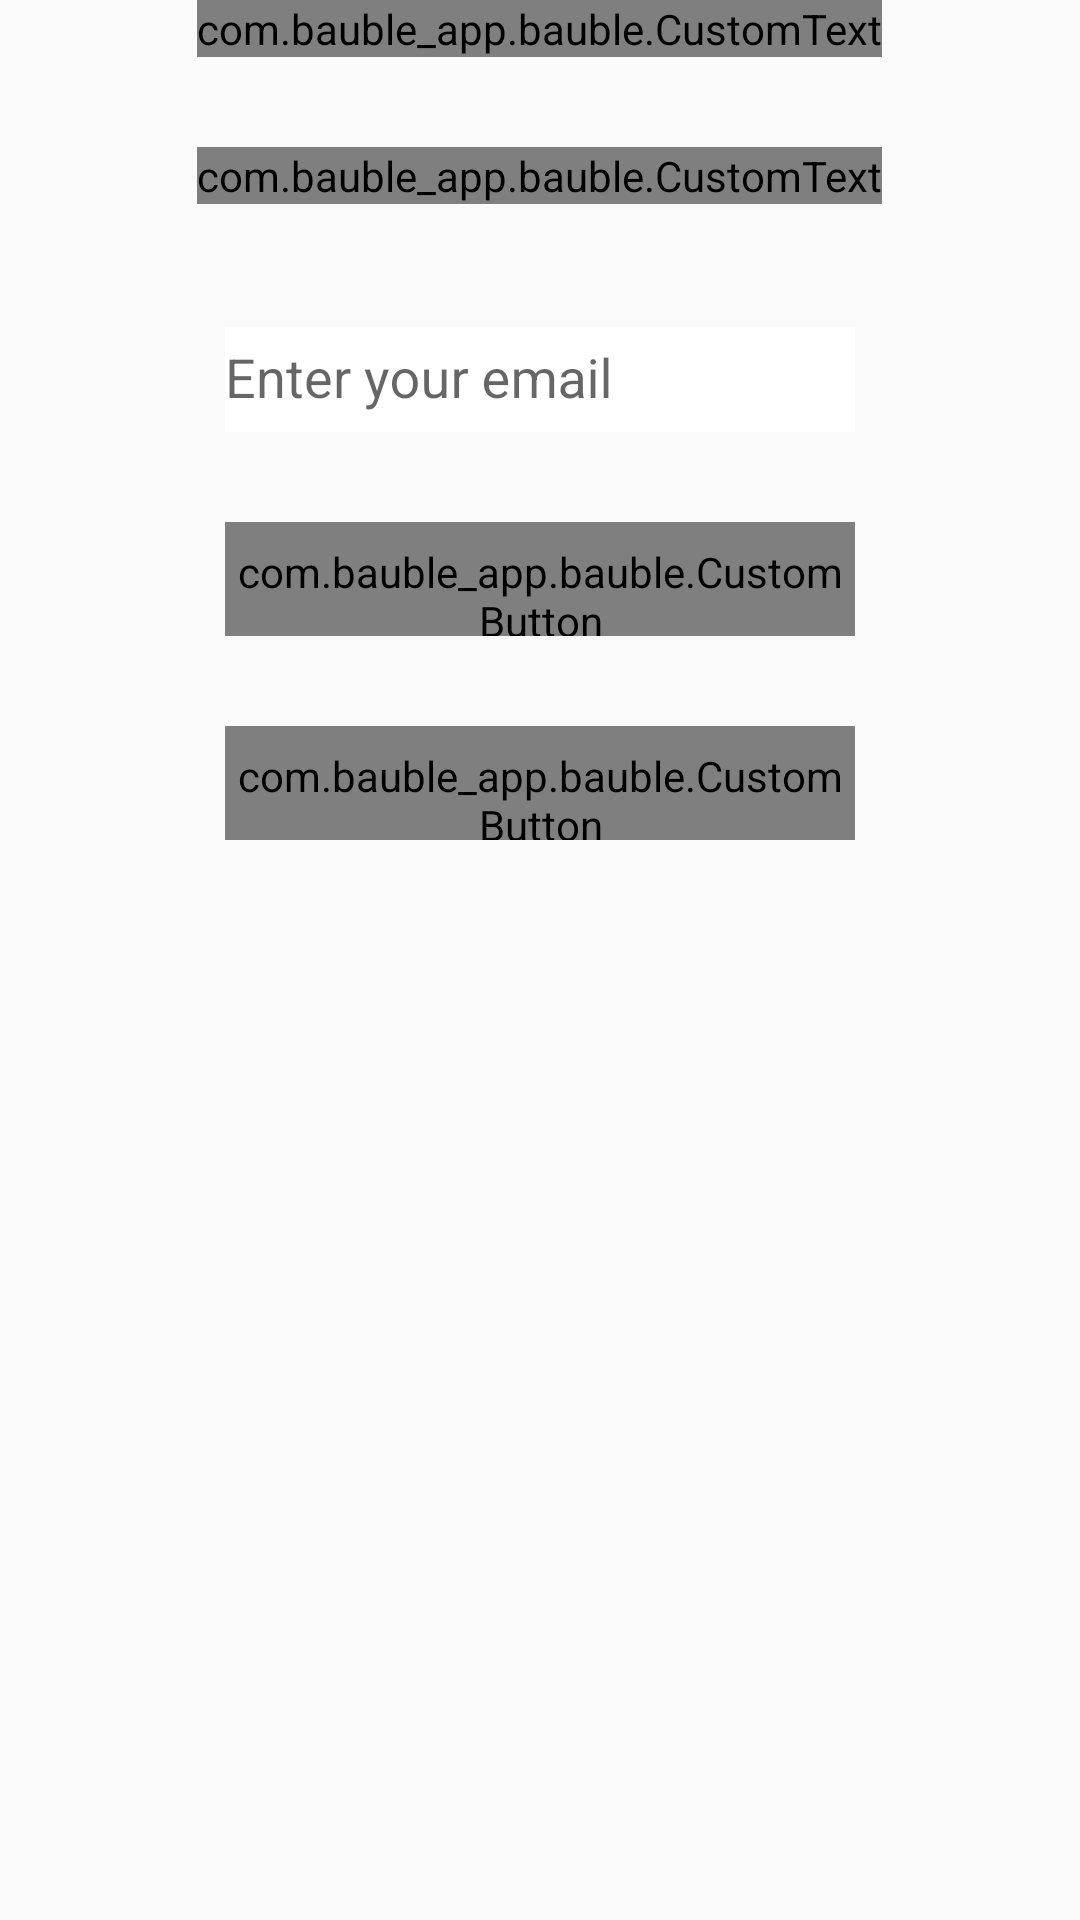

Reconstruct the res/layout file that produces this screen, plus the resources it refers to.
<!-- AndroidManifest.xml: application theme Theme.AppCompat.Light.NoActionBar -->
<!-- res/layout/fragment_forgot.xml -->
<RelativeLayout
    android:layout_gravity="center"
    xmlns:android="http://schemas.android.com/apk/res/android"
    xmlns:app="http://schemas.android.com/apk/res-auto"
    xmlns:tools="http://schemas.android.com/tools"
    android:layout_width="match_parent"
    android:layout_height="match_parent"
    tools:context="com.bauble_app.bauble.FrontFragment"
    android:gravity="center|top"
    android:layout_margin="55dp"
>

    <com.bauble_app.bauble.CustomText
        android:id="@+id/forgot_page_title"
        android:layout_width="wrap_content"
        android:layout_height="wrap_content"
        android:layout_centerHorizontal="true"
        android:text="@string/darn"
        android:textAlignment="center"
    />

    <com.bauble_app.bauble.CustomText
        android:id="@+id/forgot_page_desc"
        android:layout_width="wrap_content"
        android:layout_height="wrap_content"
        android:layout_below="@id/forgot_page_title"
        android:layout_centerHorizontal="true"
        android:layout_marginTop="30dp"
        android:text="@string/forgot_page_desc"
        android:textAlignment="center"
        android:textSize="13sp"/>


    <android.support.design.widget.TextInputLayout
        android:layout_width="wrap_content"
        android:layout_height="wrap_content"
        android:id="@+id/forgot_email_input_container"
        android:layout_below="@id/forgot_page_desc"
        android:layout_centerHorizontal="true"
        android:layout_marginTop="30dp">

        <EditText
            android:id="@+id/forgot_email_input"
            android:layout_width="match_parent"
            android:layout_height="@dimen/edit_text_height"
            android:ems="10"
            android:inputType="textEmailAddress"
            android:background="@drawable/edittext"
            android:hint="@string/enter_your_email"/>

    </android.support.design.widget.TextInputLayout>

        <com.bauble_app.bauble.CustomButton
            android:id="@+id/forgot_next_btn"
            android:layout_width="match_parent"
            android:layout_height="38dp"
            android:background="@drawable/btn_signin"
            android:minHeight="0dp"
            android:minWidth="0dp"
            android:text="Next"
            android:layout_alignLeft="@id/forgot_email_input_container"
            android:layout_alignRight="@id/forgot_email_input_container"
            android:layout_below="@id/forgot_email_input_container"
            android:orientation="horizontal"
            android:paddingTop="7dp"
            android:gravity="top|center"
            android:textSize="17sp"
            android:layout_marginTop="30dp"
            />

        <com.bauble_app.bauble.CustomButton
            android:id="@+id/forgot_cancel_btn"
            android:layout_width="match_parent"
            android:layout_marginTop="30dp"
            android:layout_height="38dp"
            android:layout_below="@id/forgot_next_btn"
            android:background="@drawable/btn_forgot"
            android:layout_alignLeft="@id/forgot_email_input_container"
            android:layout_alignRight="@id/forgot_email_input_container"
            android:paddingTop="7dp"
            android:gravity="top|center"
            android:textSize="17sp"
            android:text="Cancel"
        />

</RelativeLayout>
<!-- resources referenced by this layout -->
<resources>
  <dimen name="edit_text_height">35dp</dimen>
  <!-- drawable btn_forgot (drawable) -->
  <?xml version="1.0" encoding="utf-8"?>
  
  <selector xmlns:android="http://schemas.android.com/apk/res/android" >
  <item>
      <layer-list>
          <item>
              <shape android:top="4dp">
                  <corners android:radius="17.5dp" />
                  <solid android:color="#D33838" />
              </shape>
          </item>
          <item android:bottom="2dp">
              <shape android:shape="rectangle" android:includeFontPadding="false"
                     android:padding="0dp">
                  <corners android:radius="17.5dp" />
                  <solid android:color="#FE4B4B"/>
                  <stroke android:width="1dp" android:color="#FE4B4B" />
              </shape>
          </item>
      </layer-list>
  </item>
  </selector>
  <!-- drawable btn_signin (drawable) -->
  <?xml version="1.0" encoding="utf-8"?>
  
  <selector xmlns:android="http://schemas.android.com/apk/res/android" >
      <item>
          <layer-list>
              <item>
                  <shape android:top="4dp">
                      <corners android:radius="17.5dp" />
                      <solid android:color="#6069FB" />
                  </shape>
              </item>
              <item android:bottom="2dp">
                  <shape android:shape="rectangle" android:includeFontPadding="false"
                    android:padding="0dp">
                      <corners android:radius="17.5dp" />
                      <solid android:color="@color/colorBlueAccent"/>
                      <stroke android:width="1dp" android:color="@color/colorBlueAccent" />
                  </shape>
              </item>
          </layer-list>
      </item>
  </selector>
  <!-- drawable edittext (drawable) -->
  <shape xmlns:android="http://schemas.android.com/apk/res/android"
         android:shape="rectangle">
      <solid android:color="@color/colorWhite" />
  </shape>
  <string name="darn">Darn.</string>
  <string name="enter_your_email">Enter your email</string>
  <string name="forgot_page_desc">You forgot your password! We\'ll email you a code so you can reset your password.</string>
  <color name="colorBlueAccent">#7B83FF</color>
  <color name="colorWhite">#FFFFFF</color>
</resources>
